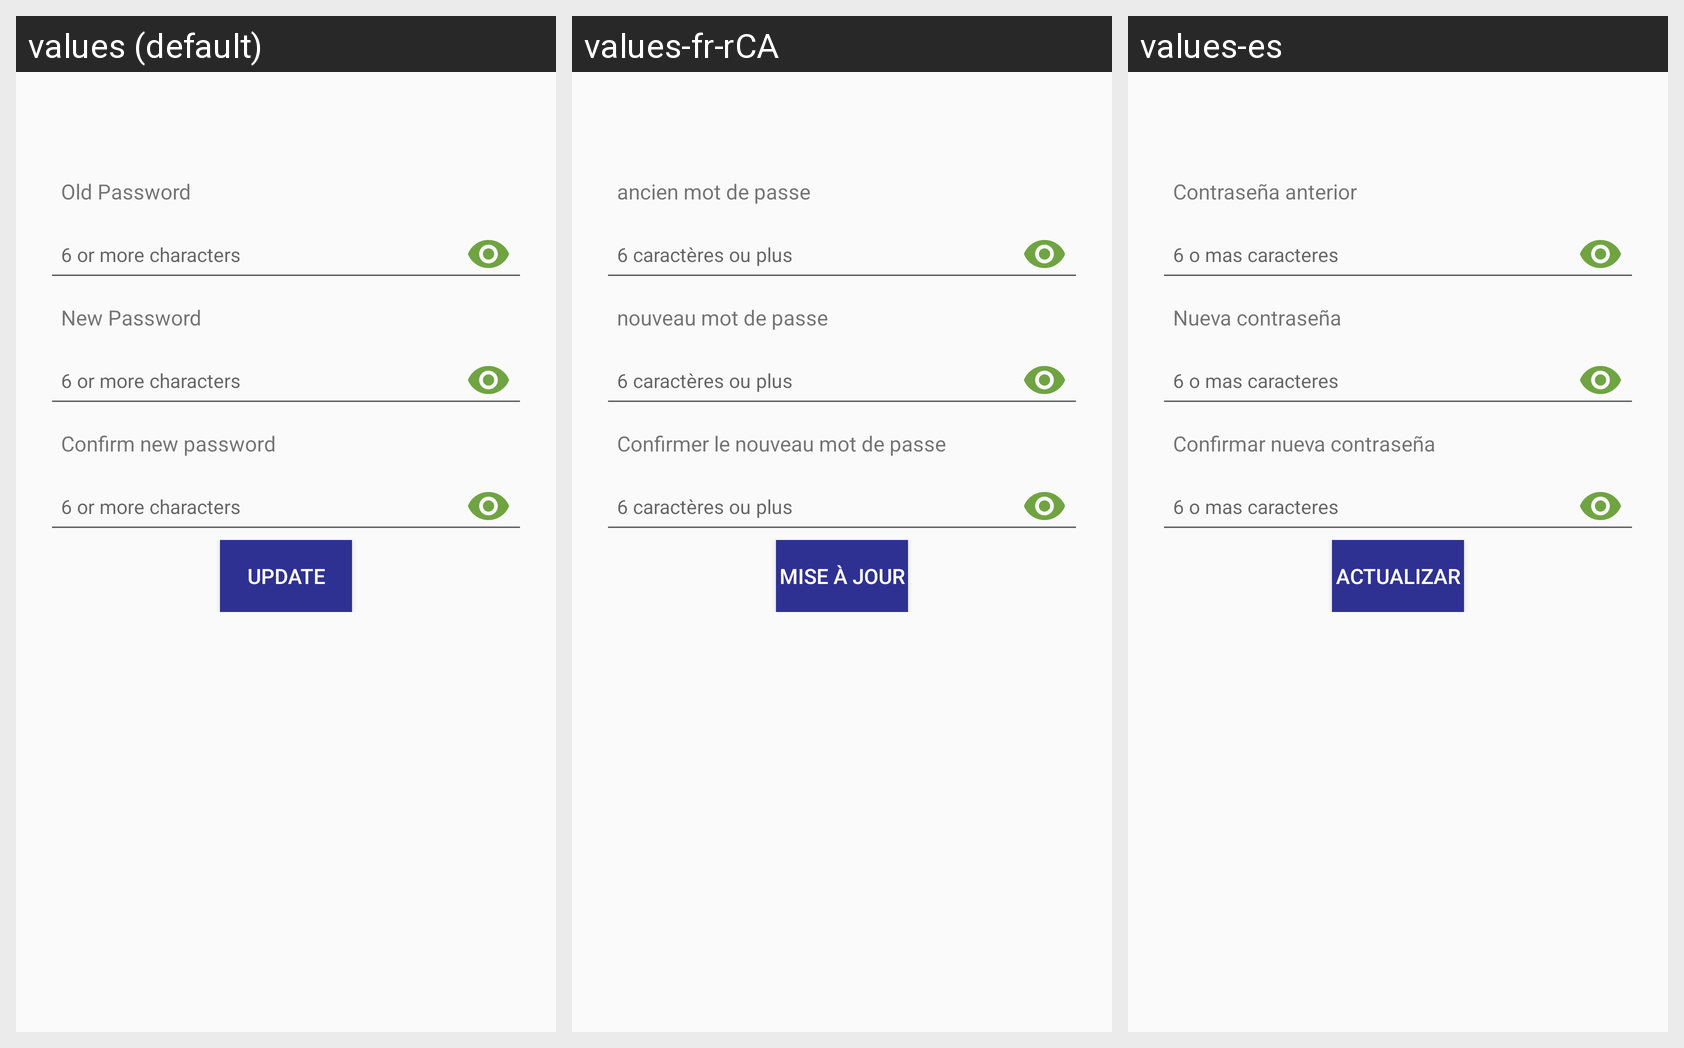

Strings drawn on this Android screen and how each of the app's shown locales translates them:
Android screen res/layout/activity_change_password.xml rendered under 3 locales, left to right: values (default), values-fr-rCA, values-es. Device: Nexus 5 (rendered at 1080×1920; each locale shown at half size, 540×960, under a caption strip naming it); theme AppTheme.
Strings drawn on this screen, with the default value and each locale's value (text and hints the layout hard-codes, and strings that could not be matched under every locale, appear in the picture but are not listed):

old_password
  values: Old Password
  values-fr-rCA: ancien mot de passe
  values-es: Contraseña anterior

_6_or_more_characters
  values: 6 or more characters
  values-fr-rCA: 6 caractères ou plus
  values-es: 6 o mas caracteres

new_password
  values: New Password
  values-fr-rCA: nouveau mot de passe
  values-es: Nueva contraseña

confirm_new_password
  values: Confirm new password
  values-fr-rCA: Confirmer le nouveau mot de passe
  values-es: Confirmar nueva contraseña

title_new_report_btn_edit
  values: Update
  values-fr-rCA: Mise à jour
  values-es: ACTUALIZAR
